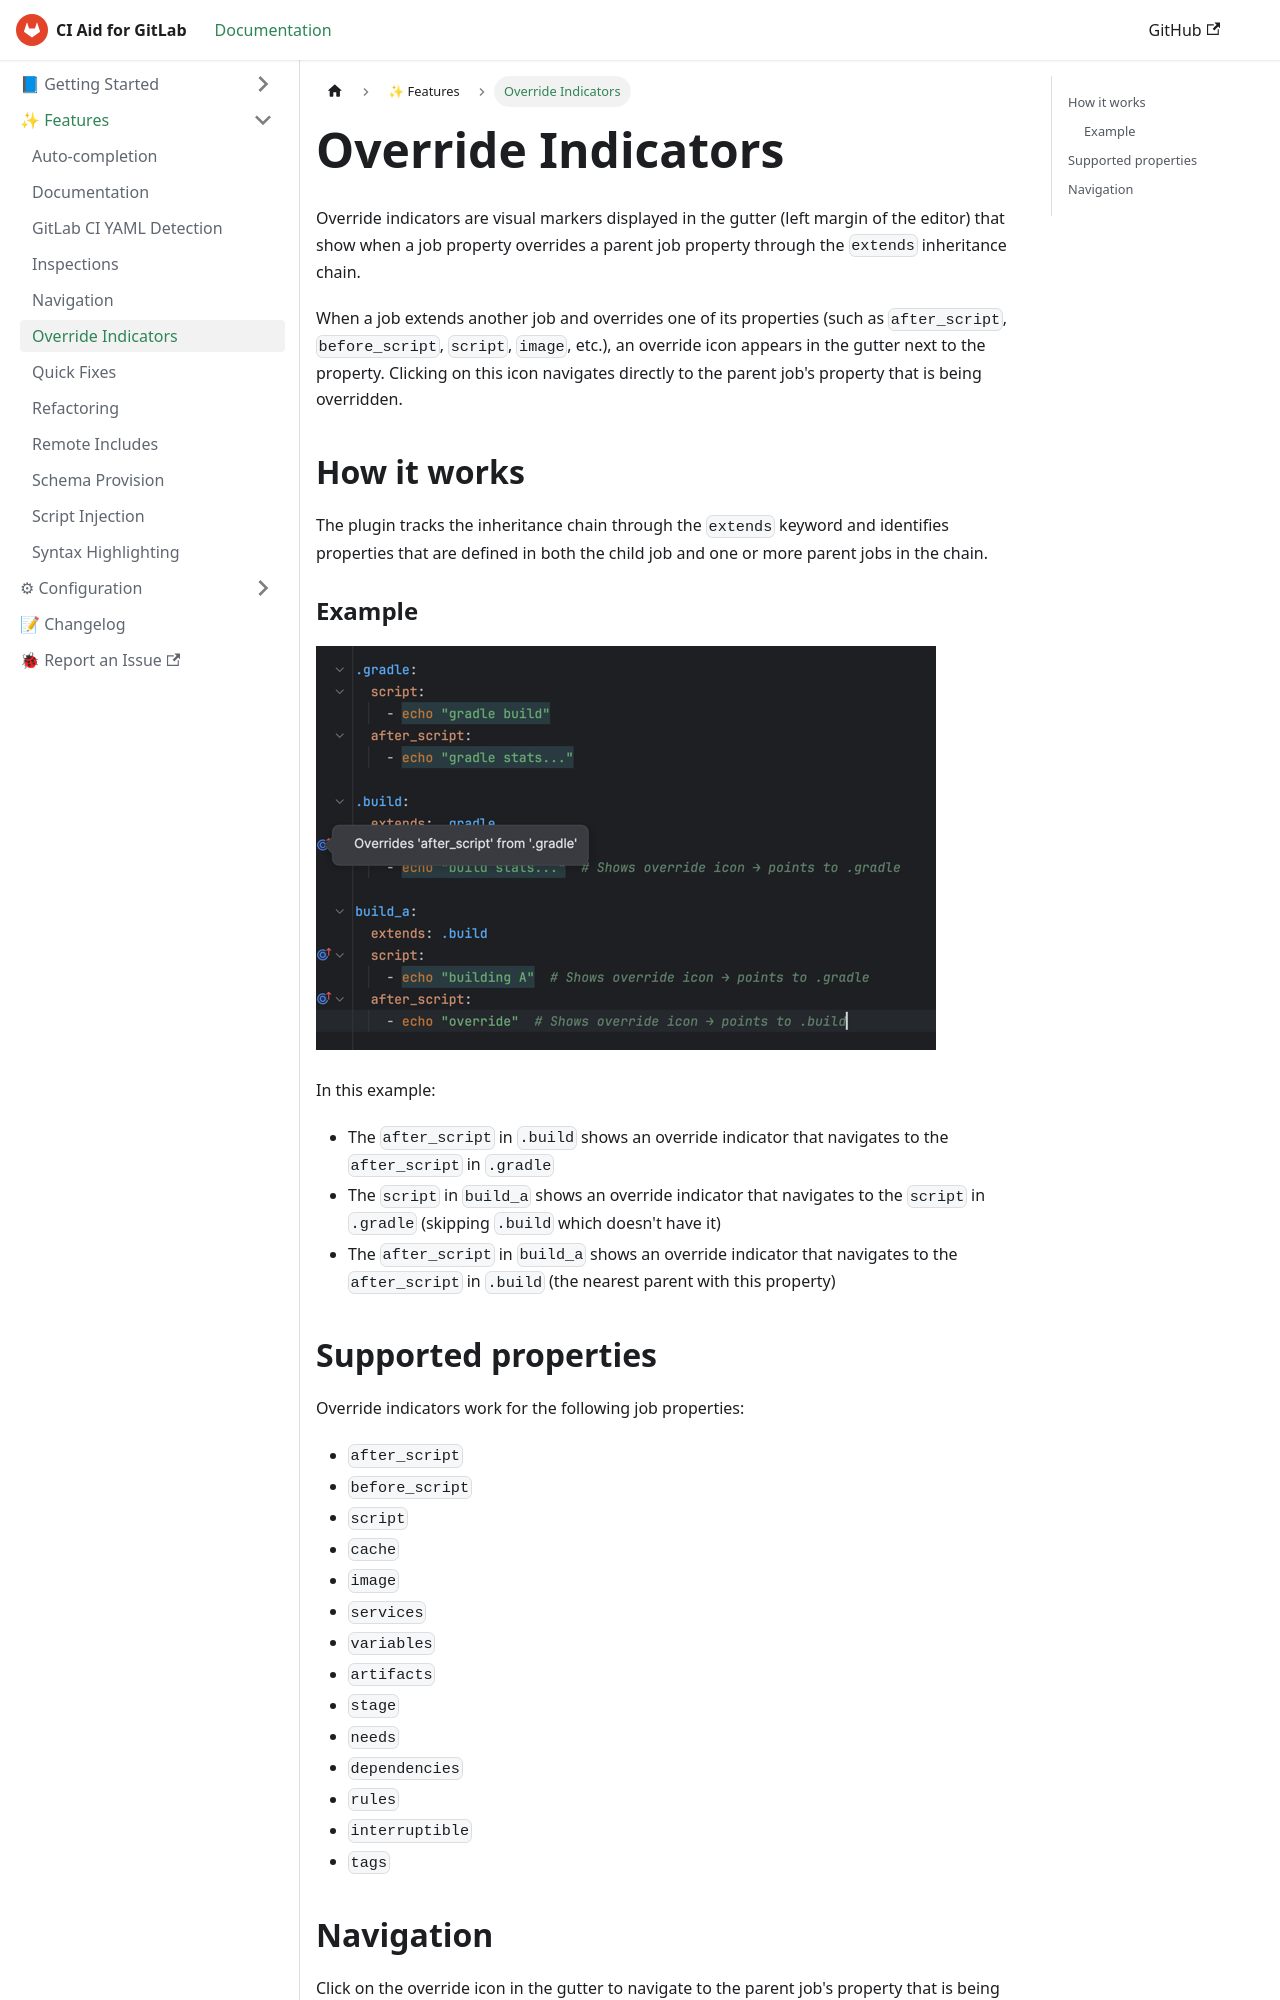

repository: deeepamin/gitlab-ci-aid · page: docs/features/override-indicators.html · generator: docusaurus

# Override Indicators

Override indicators are visual markers displayed in the gutter (left margin of the editor) that show when a job property overrides a parent job property through the `extends` inheritance chain.

When a job extends another job and overrides one of its properties (such as `after_script`, `before_script`, `script`, `image`, etc.), an override icon appears in the gutter next to the property. Clicking on this icon navigates directly to the parent job's property that is being overridden.

## How it works

The plugin tracks the inheritance chain through the `extends` keyword and identifies properties that are defined in both the child job and one or more parent jobs in the chain.

### Example

![img/override-indicators.png](img/override-indicators.png)

In this example:
- The `after_script` in `.build` shows an override indicator that navigates to the `after_script` in `.gradle`
- The `script` in `build_a` shows an override indicator that navigates to the `script` in `.gradle` (skipping `.build` which doesn't have it)
- The `after_script` in `build_a` shows an override indicator that navigates to the `after_script` in `.build` (the nearest parent with this property)
